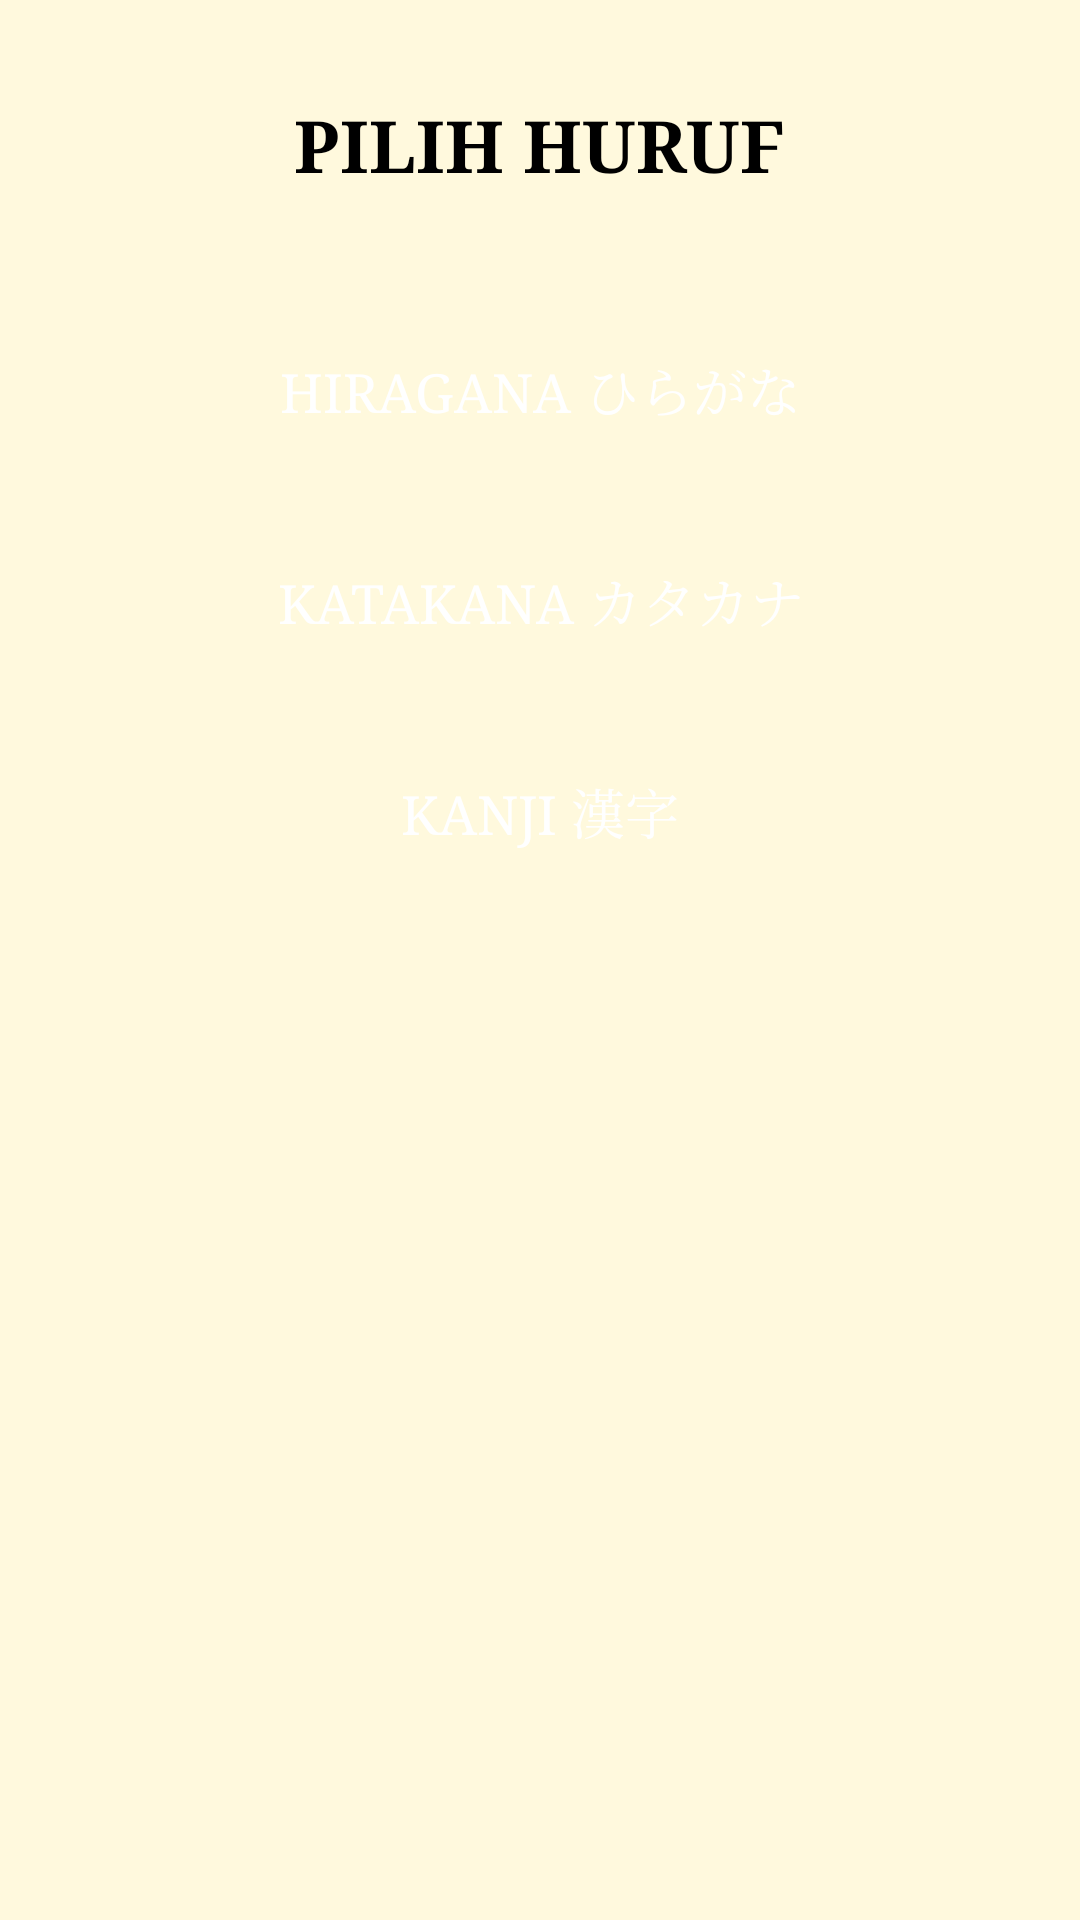

Layout XML and referenced resources for this Android screen:
<!-- AndroidManifest.xml: application theme Theme.KanaKata -->
<!-- res/layout/activity_main_menu.xml -->
<?xml version="1.0" encoding="utf-8"?>
<androidx.constraintlayout.widget.ConstraintLayout xmlns:android="http://schemas.android.com/apk/res/android"
    xmlns:app="http://schemas.android.com/apk/res-auto"
    xmlns:tools="http://schemas.android.com/tools"
    android:id="@+id/main"
    android:layout_width="match_parent"
    android:layout_height="match_parent"
    android:background="#FFF9DD"
    tools:context=".MainMenu">


    <TextView
        android:id="@+id/textTitle"
        android:layout_width="wrap_content"
        android:layout_height="wrap_content"
        android:layout_marginTop="32dp"
        android:fontFamily="serif"
        android:text="PILIH HURUF"
        android:textColor="#000000"
        android:textSize="24sp"
        android:textStyle="bold"
        app:layout_constraintEnd_toEndOf="parent"
        app:layout_constraintStart_toStartOf="parent"
        app:layout_constraintTop_toTopOf="parent" />

    <Button
        android:id="@+id/btnHiragana"
        style="@style/MainMenuButton"
        android:backgroundTint="#F28B82"
        android:text="@string/hiragana_button_text"
        app:layout_constraintTop_toBottomOf="@id/textTitle"
        app:layout_constraintStart_toStartOf="parent"
        app:layout_constraintEnd_toEndOf="parent"
        android:layout_marginTop="40dp" />

    
    <Button
        android:id="@+id/btnKatakana"
        style="@style/MainMenuButton"
        android:backgroundTint="#4E878C"
        android:text="@string/katakana_button_text"
        app:layout_constraintTop_toBottomOf="@id/btnHiragana"
        app:layout_constraintStart_toStartOf="parent"
        app:layout_constraintEnd_toEndOf="parent"
        android:layout_marginTop="20dp" />

    
    <Button
        android:id="@+id/btnKanji"
        style="@style/MainMenuButton"
        android:backgroundTint="#D79B35"
        android:text="@string/kanji_button_text"
        app:layout_constraintTop_toBottomOf="@id/btnKatakana"
        app:layout_constraintStart_toStartOf="parent"
        app:layout_constraintEnd_toEndOf="parent"
        android:layout_marginTop="20dp" />

</androidx.constraintlayout.widget.ConstraintLayout>
<!-- resources referenced by this layout -->
<resources>
  <string name="hiragana_button_text">Hiragana
  ひらがな</string>
  <string name="kanji_button_text">Kanji
  漢字</string>
  <string name="katakana_button_text">Katakana
  カタカナ</string>
  <style name="MainMenuButton">
          <item name="android:layout_width">0dp</item> 
          <item name="android:layout_height">wrap_content</item>
          <item name="android:textColor">#FFFFFF</item>
          <item name="android:textSize">18sp</item>
          <item name="android:fontFamily">serif</item>
          <item name="android:padding">12dp</item>
          <item name="android:background">@null</item> 
          <item name="android:elevation">4dp</item>
          <item name="android:gravity">center</item>
          <item name="android:layout_marginStart">32dp</item>
          <item name="android:layout_marginEnd">32dp</item>
          <item name="android:backgroundTintMode">src_in</item>
          <item name="android:stateListAnimator">@null</item> 
          <item name="android:shape">rectangle</item>
          <item name="android:radius">20dp</item> 
      </style>
  <style name="Theme.KanaKata" parent="Base.Theme.KanaKata" />
  <style name="Base.Theme.KanaKata" parent="Theme.Material3.DayNight.NoActionBar">
          
          
      </style>
</resources>
